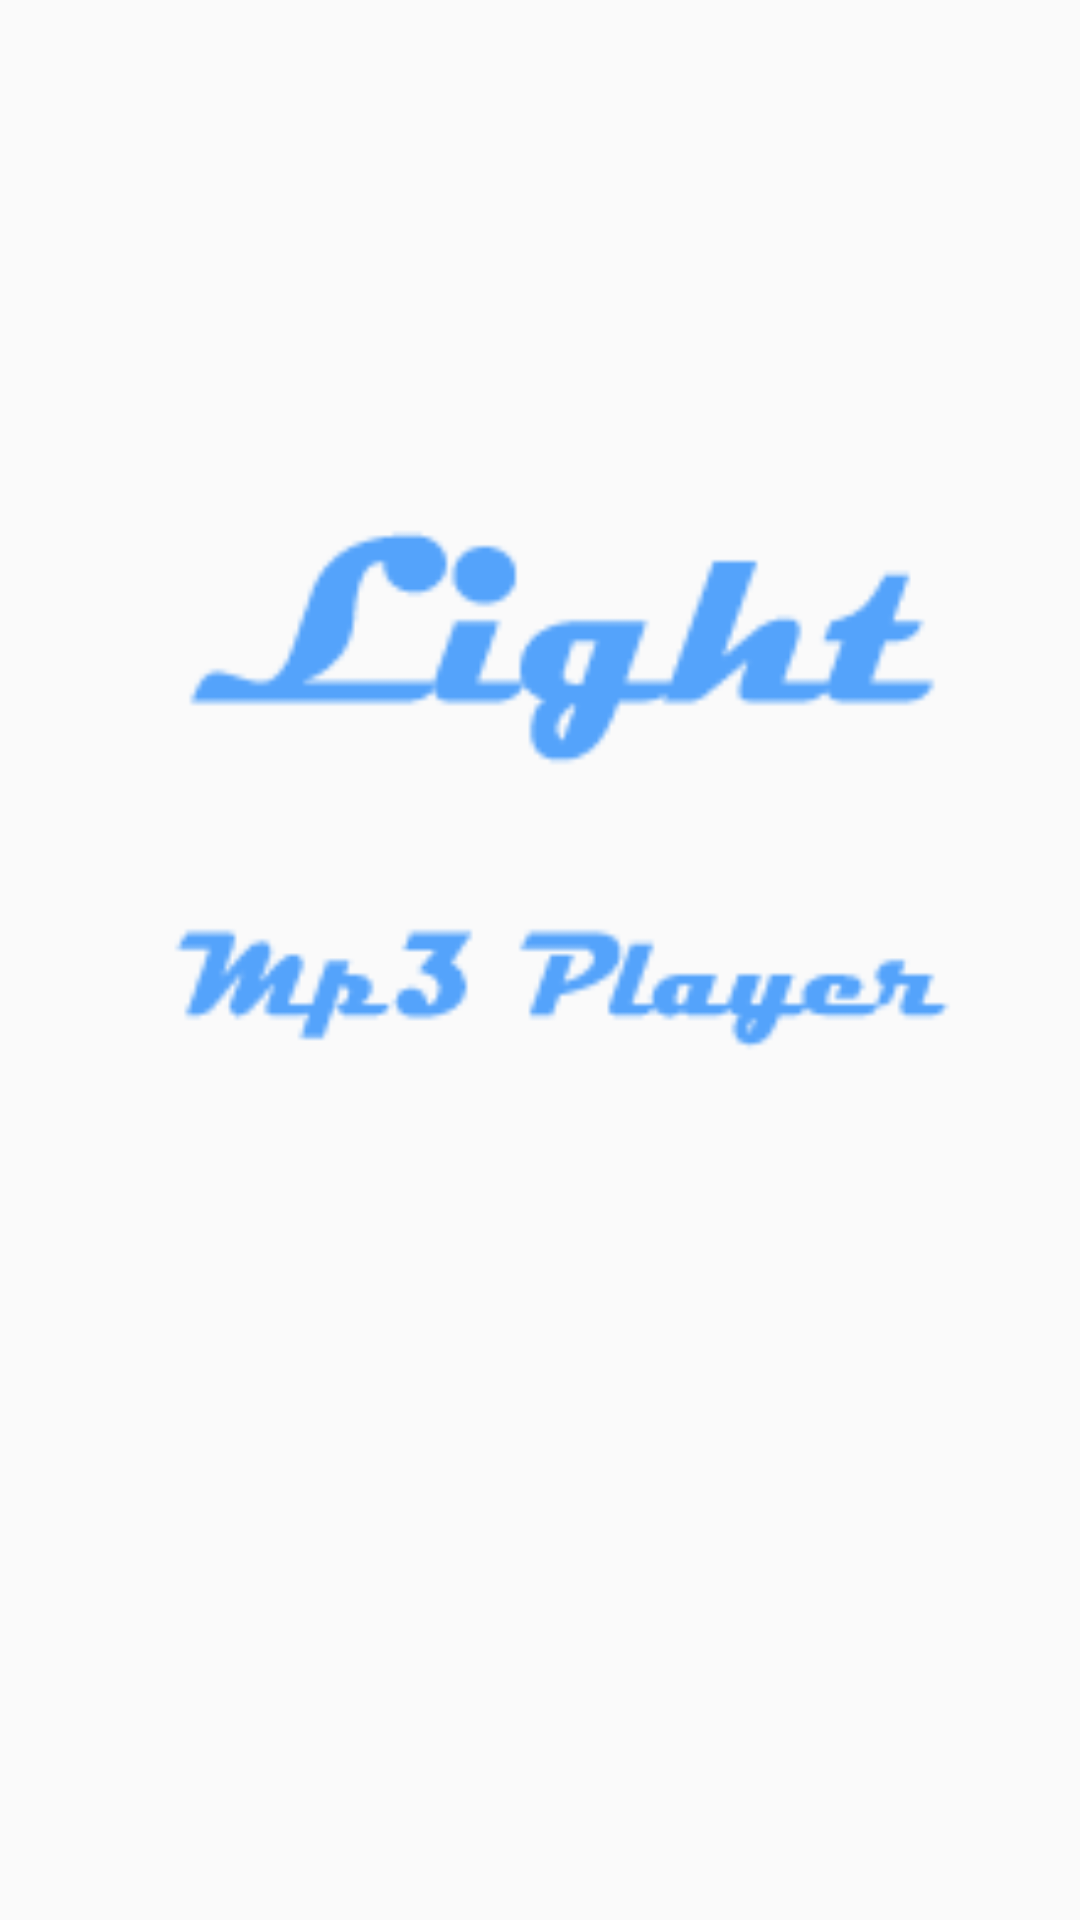

Android layout source for this screen:
<!-- AndroidManifest.xml: application theme style_smile -->
<!-- res/layout/activity_start.xml -->
<?xml version="1.0" encoding="utf-8"?>
<RelativeLayout xmlns:android="http://schemas.android.com/apk/res/android"
    xmlns:tools="http://schemas.android.com/tools"
    android:id="@+id/activity_start"
    android:layout_width="match_parent"
    android:layout_height="match_parent"
    android:paddingBottom="@dimen/activity_vertical_margin"
    android:paddingLeft="@dimen/activity_horizontal_margin"
    android:paddingRight="@dimen/activity_horizontal_margin"
    android:paddingTop="@dimen/activity_vertical_margin"
    tools:context="com.example.lightmusicplayer.StartActivity">

    <ImageView
        android:layout_width="match_parent"
        android:layout_height="match_parent"
        android:src="@mipmap/start_logo"/>
</RelativeLayout>
<!-- resources referenced by this layout -->
<resources>
  <dimen name="activity_horizontal_margin">16dp</dimen>
  <dimen name="activity_vertical_margin">16dp</dimen>
  <!-- mipmap start_logo: png bitmap (mipmap-hdpi, 6134 bytes) -->
  <style name="style_smile" parent="Theme.AppCompat.Light.DarkActionBar">
          <item name="colorPrimary">@color/colorHead</item>
          <item name="colorPrimaryDark">@color/colorPrimaryDark</item>
          <item name="colorAccent">@color/colorAccent</item>
  
  
      </style>
  <color name="colorHead">#0D0D0D</color>
  <color name="colorPrimaryDark">#303F9F</color>
  <color name="colorAccent">#FF4081</color>
</resources>
